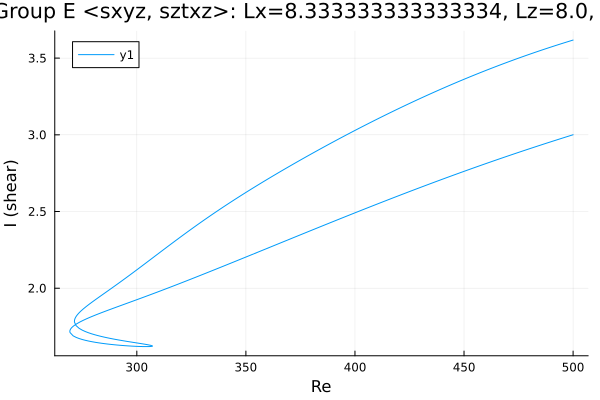

Data behind this chart, as committed beside it:
Re, shear
500.0, 3.618
499.6, 3.616
498.1, 3.61
496.7, 3.603
495.3, 3.597
493.9, 3.591
492.5, 3.584
491.1, 3.578
489.7, 3.571
488.2, 3.565
486.8, 3.558
485.4, 3.551
484, 3.544
482.6, 3.538
481.2, 3.531
479.8, 3.524
478.3, 3.517
476.9, 3.51
475.5, 3.502
474.1, 3.495
472.7, 3.488
471.3, 3.481
469.9, 3.473
468.4, 3.466
467, 3.458
465.6, 3.45
464.2, 3.443
462.8, 3.435
461.4, 3.427
460, 3.419
458.5, 3.411
457.1, 3.403
455.7, 3.395
454.3, 3.387
452.9, 3.379
451.5, 3.371
450.1, 3.362
448.6, 3.354
447.2, 3.345
445.8, 3.337
444.4, 3.328
443, 3.32
441.6, 3.311
440.2, 3.302
438.7, 3.293
437.3, 3.285
435.9, 3.276
434.5, 3.267
433.1, 3.258
431.7, 3.248
430.3, 3.239
428.8, 3.23
427.4, 3.221
426, 3.211
424.6, 3.202
423.2, 3.192
421.8, 3.183
420.4, 3.173
418.9, 3.163
417.5, 3.154
... 476 more rows
